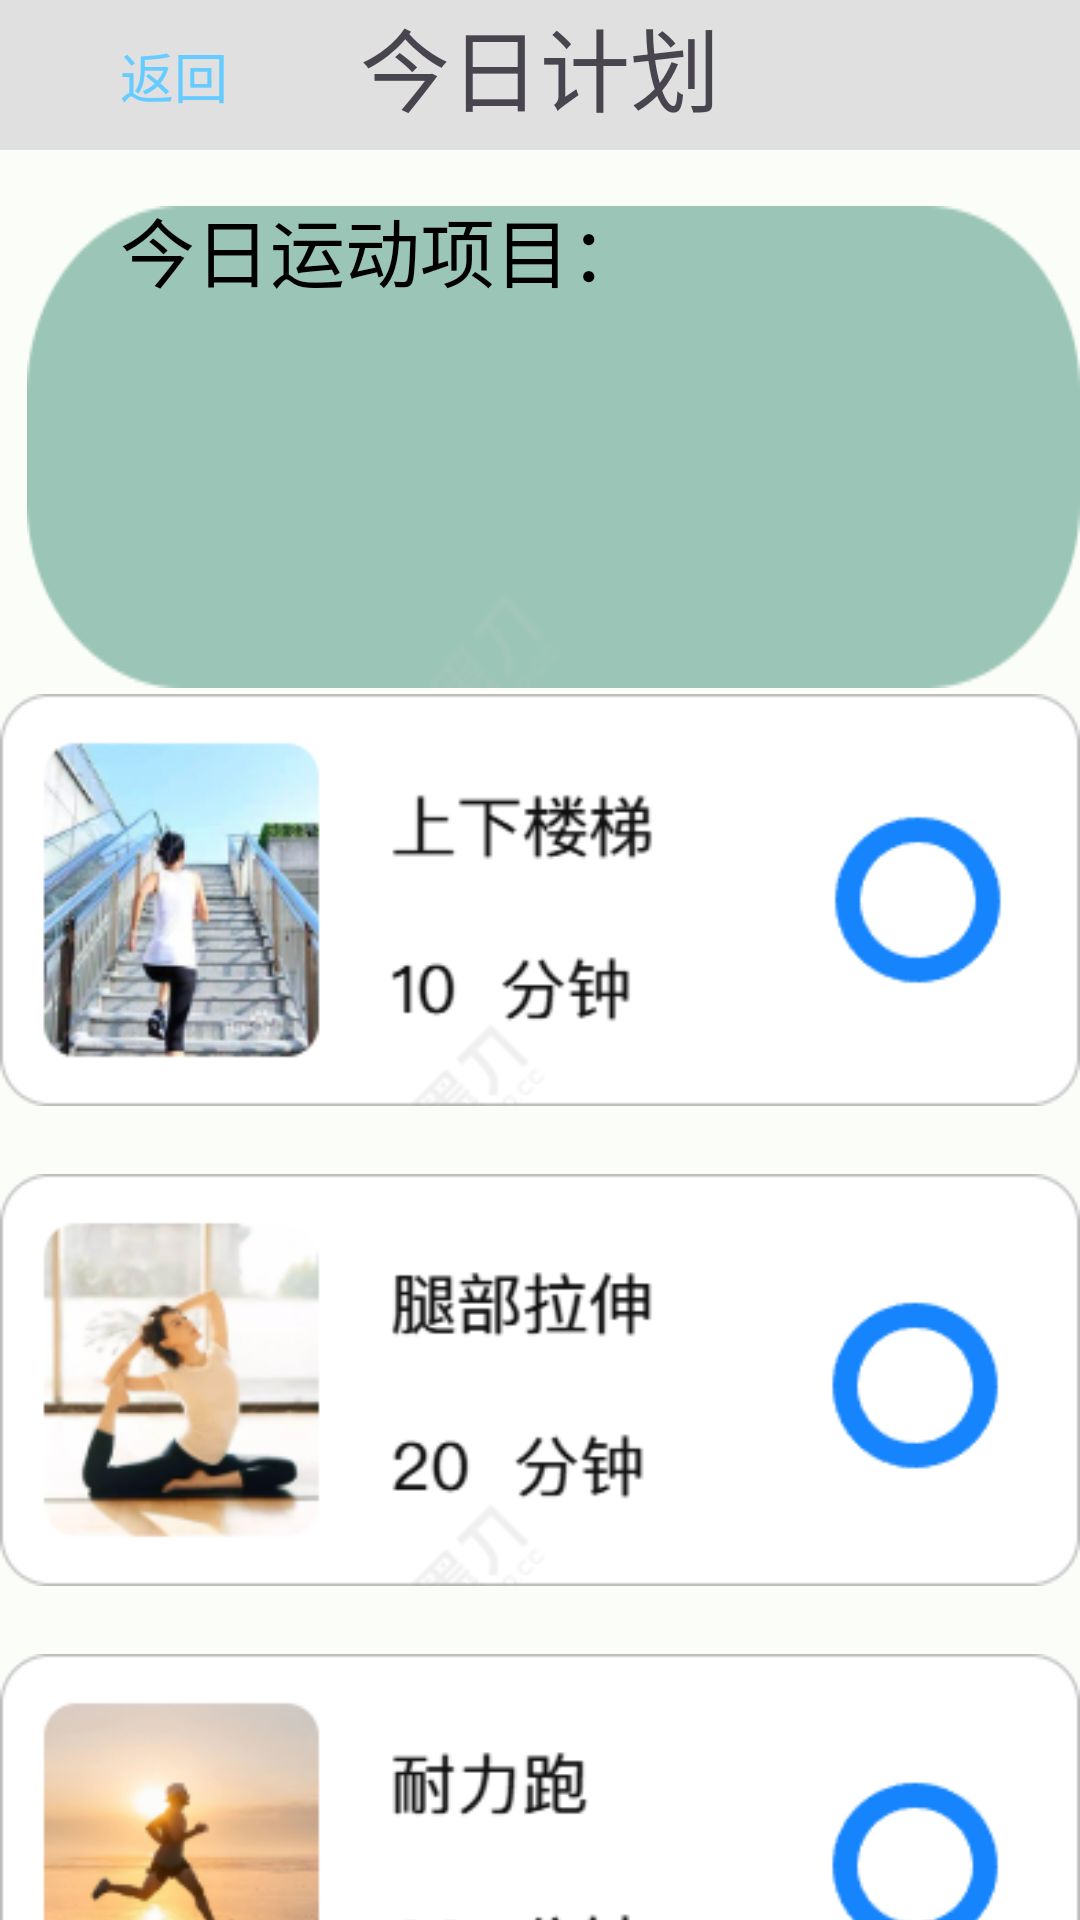

Layout XML and referenced resources for this Android screen:
<!-- AndroidManifest.xml: application theme Theme.TangXiao -->
<!-- res/layout/activity_run.xml -->
<?xml version="1.0" encoding="utf-8"?>
<FrameLayout xmlns:android="http://schemas.android.com/apk/res/android"
    xmlns:app="http://schemas.android.com/apk/res-auto"
    xmlns:tools="http://schemas.android.com/tools"
    android:layout_width="match_parent"
    android:layout_height="match_parent"
    tools:context=".activity.Activity_run">

    <ImageView
        android:id="@+id/imageView7"
        android:layout_width="wrap_content"
        android:layout_height="wrap_content"
        android:layout_marginTop="74dp"
        android:layout_marginLeft="9dp"
        android:scaleY="1.2"
        android:alpha="0.5"
        app:srcCompat="@drawable/green_background" />

    <ImageView
        android:id="@+id/sxlt"
        android:layout_width="wrap_content"
        android:layout_height="wrap_content"
        android:layout_gravity="center"
        android:layout_marginBottom="20dp"
        app:srcCompat="@drawable/sport1" />

    <ImageView
        android:id="@+id/tbls"
        android:layout_width="wrap_content"
        android:layout_height="wrap_content"
        android:layout_gravity="center"
        android:layout_marginTop="140dp"
        app:srcCompat="@drawable/sport2" />

    <ImageView
        android:id="@+id/nlp"
        android:layout_width="wrap_content"
        android:layout_height="wrap_content"
        android:layout_gravity="center"
        android:layout_marginTop="300dp"
        app:srcCompat="@drawable/sport3" />

    <TextView
        android:layout_width="450dp"
        android:layout_height="50dp"
        android:background="#E0E0E0" />



    <TextView
        android:layout_width="match_parent"
        android:layout_height="match_parent"
        android:gravity="center|top"
        android:text="今日计划"
        android:textSize="30sp" />

    <TextView
        android:id="@+id/txt_back"
        android:layout_width="40dp"
        android:layout_height="30dp"
        android:layout_marginLeft="40dp"
        android:layout_marginTop="12dp"
        android:text="返回"
        android:textColor="#66CCFF"
        android:textSize="18sp" />

    <ImageView
        android:id="@+id/img_back"
        android:layout_width="wrap_content"
        android:layout_height="wrap_content"
        android:layout_marginLeft="20dp"
        android:layout_marginTop="20dp"
        android:scaleX="-2"
        android:scaleY="2"
        app:srcCompat="@drawable/month_chevron" />



    <TableLayout
        android:id="@+id/tably"
        android:layout_width="match_parent"
        android:layout_height="match_parent"
        android:layout_marginTop="65dp"
        >
        <TableRow
            >
            <TextView
                android:layout_width="match_parent"
                android:layout_height="match_parent"
                android:text="今日运动项目："
                android:layout_marginLeft="40dp"
                android:textSize="25sp"
                android:textColor="#000000"/>
        </TableRow>

    </TableLayout>


</FrameLayout>
<!-- resources referenced by this layout -->
<resources>
  <style name="Theme.TangXiao" parent="Theme.Material3.Light.NoActionBar">
          <item name="colorPrimary">@color/md_theme_light_primary</item>
          <item name="colorOnPrimary">@color/md_theme_light_onPrimary</item>
          <item name="colorPrimaryContainer">@color/md_theme_light_primaryContainer</item>
          <item name="colorOnPrimaryContainer">@color/md_theme_light_onPrimaryContainer</item>
          <item name="colorSecondary">@color/md_theme_light_secondary</item>
          <item name="colorOnSecondary">@color/md_theme_light_onSecondary</item>
          <item name="colorSecondaryContainer">@color/md_theme_light_secondaryContainer</item>
          <item name="colorOnSecondaryContainer">@color/md_theme_light_onSecondaryContainer</item>
          <item name="colorTertiary">@color/md_theme_light_tertiary</item>
          <item name="colorOnTertiary">@color/md_theme_light_onTertiary</item>
          <item name="colorTertiaryContainer">@color/md_theme_light_tertiaryContainer</item>
          <item name="colorOnTertiaryContainer">@color/md_theme_light_onTertiaryContainer</item>
          <item name="colorError">@color/md_theme_light_error</item>
          <item name="colorErrorContainer">@color/md_theme_light_errorContainer</item>
          <item name="colorOnError">@color/md_theme_light_onError</item>
          <item name="colorOnErrorContainer">@color/md_theme_light_onErrorContainer</item>
          <item name="android:colorBackground">@color/md_theme_light_background</item>
          <item name="colorOnBackground">@color/md_theme_light_onBackground</item>
          <item name="colorSurface">@color/md_theme_light_surface</item>
          <item name="colorOnSurface">@color/md_theme_light_onSurface</item>
          <item name="colorSurfaceVariant">@color/md_theme_light_surfaceVariant</item>
          <item name="colorOnSurfaceVariant">@color/md_theme_light_onSurfaceVariant</item>
          <item name="colorOutline">@color/md_theme_light_outline</item>
          <item name="colorOnSurfaceInverse">@color/md_theme_light_inverseOnSurface</item>
          <item name="colorSurfaceInverse">@color/md_theme_light_inverseSurface</item>
          <item name="elevationOverlayColor">@color/md_theme_light_surfaceTint</item>
          <item name="colorPrimaryInverse">@color/md_theme_light_inversePrimary</item>
      </style>
  <color name="md_theme_light_primary">#006C4B</color>
  <color name="md_theme_light_onPrimary">#FFFFFF</color>
  <color name="md_theme_light_primaryContainer">#72FBC2</color>
  <color name="md_theme_light_onPrimaryContainer">#002114</color>
  <color name="md_theme_light_secondary">#4D6357</color>
  <color name="md_theme_light_onSecondary">#FFFFFF</color>
  <color name="md_theme_light_secondaryContainer">#CFE9D9</color>
  <color name="md_theme_light_onSecondaryContainer">#0A1F16</color>
  <color name="md_theme_light_tertiary">#3D6373</color>
  <color name="md_theme_light_onTertiary">#FFFFFF</color>
  <color name="md_theme_light_tertiaryContainer">#C1E9FB</color>
  <color name="md_theme_light_onTertiaryContainer">#001F29</color>
  <color name="md_theme_light_error">#BA1A1A</color>
  <color name="md_theme_light_errorContainer">#FFDAD6</color>
  <color name="md_theme_light_onError">#FFFFFF</color>
  <color name="md_theme_light_onErrorContainer">#410002</color>
  <color name="md_theme_light_background">#FBFDF9</color>
  <color name="md_theme_light_onBackground">#191C1A</color>
  <color name="md_theme_light_surface">#FBFDF9</color>
  <color name="md_theme_light_onSurface">#191C1A</color>
  <color name="md_theme_light_surfaceVariant">#DBE5DD</color>
  <color name="md_theme_light_onSurfaceVariant">#404943</color>
  <color name="md_theme_light_outline">#707973</color>
  <color name="md_theme_light_inverseOnSurface">#EFF1ED</color>
  <color name="md_theme_light_inverseSurface">#2E312F</color>
  <color name="md_theme_light_surfaceTint">#006C4B</color>
  <color name="md_theme_light_inversePrimary">#52DEA7</color>
</resources>
